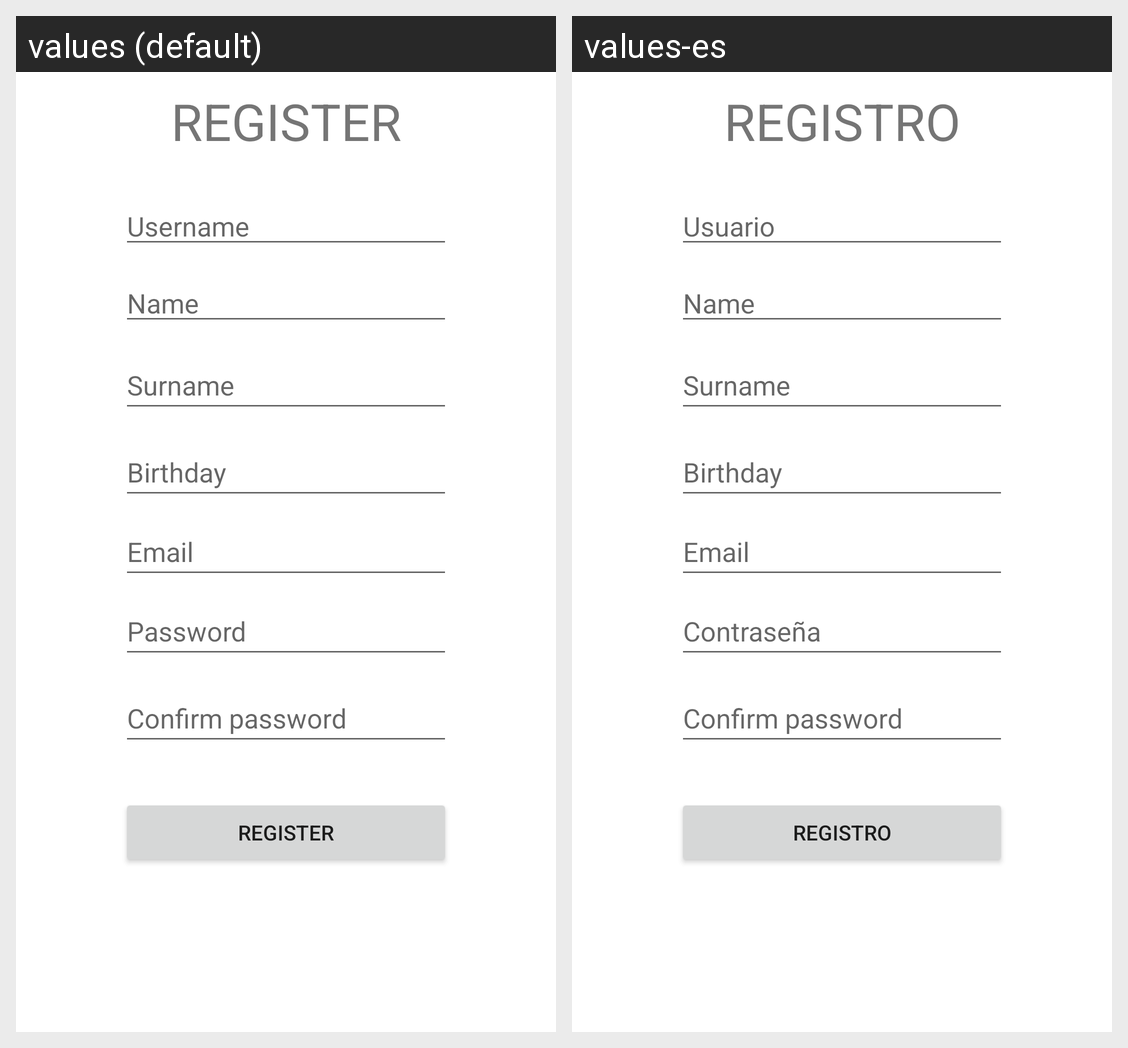

This grid shows one Android layout under two languages. Give, for every string resource on the screen, its name, the default text and each shown locale's text.
Android screen res/layout/activity_register.xml rendered under 2 locales, left to right: values (default), values-es. Device: Nexus 5 (rendered at 1080×1920; each locale shown at half size, 540×960, under a caption strip naming it); theme Theme.Toteco_app_aa2.
Strings drawn on this screen, with the default value and each locale's value (text and hints the layout hard-codes, and strings that could not be matched under every locale, appear in the picture but are not listed):

register
  values: Register
  values-es: Registro

username
  values: Username
  values-es: Usuario

name
  values: Name
  values-es: Name

surname
  values: Surname
  values-es: Surname

birthday
  values: Birthday
  values-es: Birthday

email
  values: Email
  values-es: Email

password
  values: Password
  values-es: Contraseña

confirm_password
  values: Confirm password
  values-es: Confirm password
